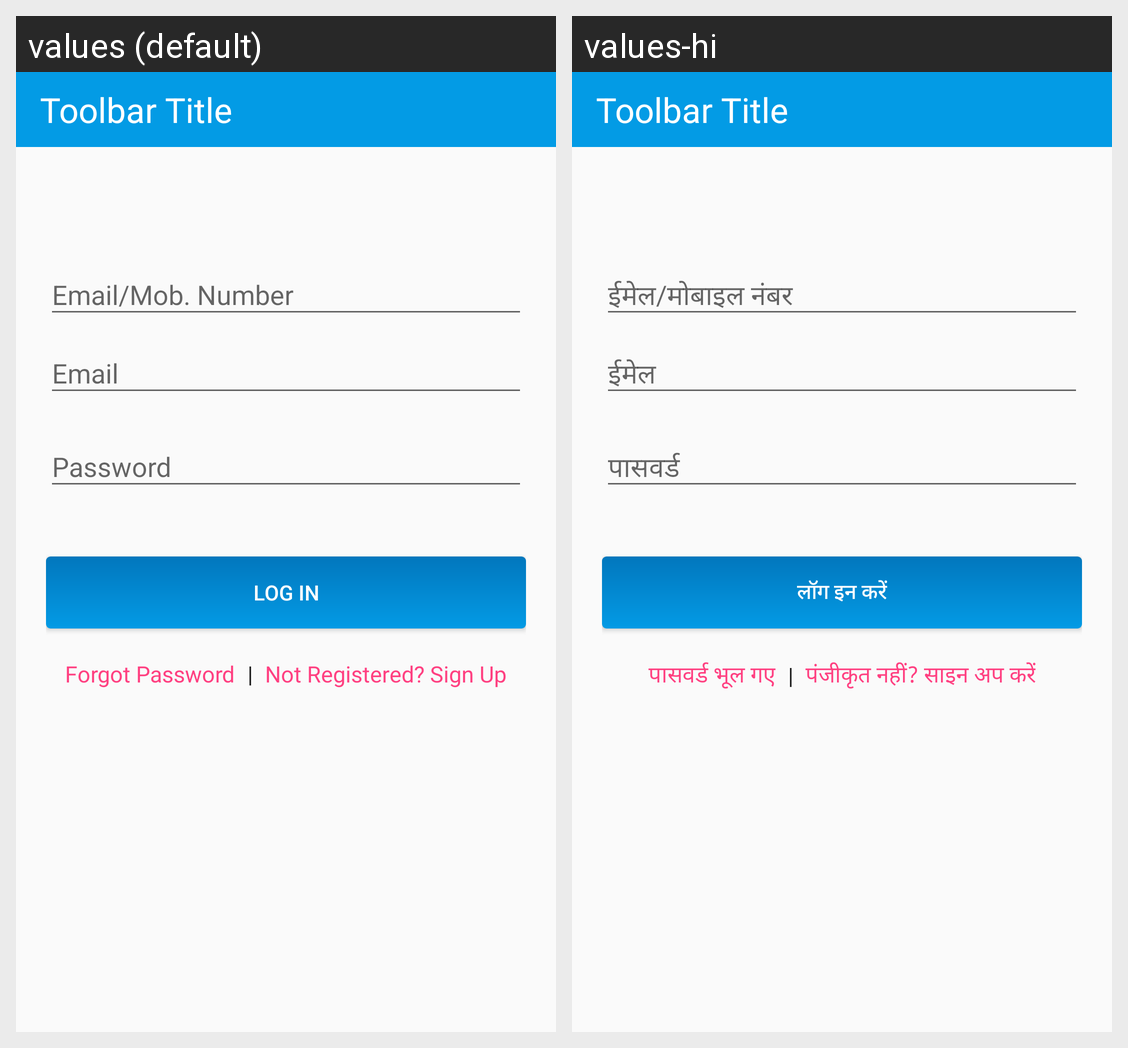

The Android screen above is rendered under two locales of the same app. Produce the string resources it draws, with the default and per-locale values.
Android screen res/layout/login_screen.xml rendered under 2 locales, left to right: values (default), values-hi. Device: Nexus 5 (rendered at 1080×1920; each locale shown at half size, 540×960, under a caption strip naming it); theme AppTheme.
Strings drawn on this screen, with the default value and each locale's value (text and hints the layout hard-codes, and strings that could not be matched under every locale, appear in the picture but are not listed):

btn_sign_in
  values: Log In
  values-hi: लॉग इन करें

loginscreen_forgetPassword
  values: Forgot Password
  values-hi: पासवर्ड भूल गए

loginscreen_signup
  values: Not Registered? Sign Up
  values-hi: पंजीकृत नहीं? साइन अप करें
